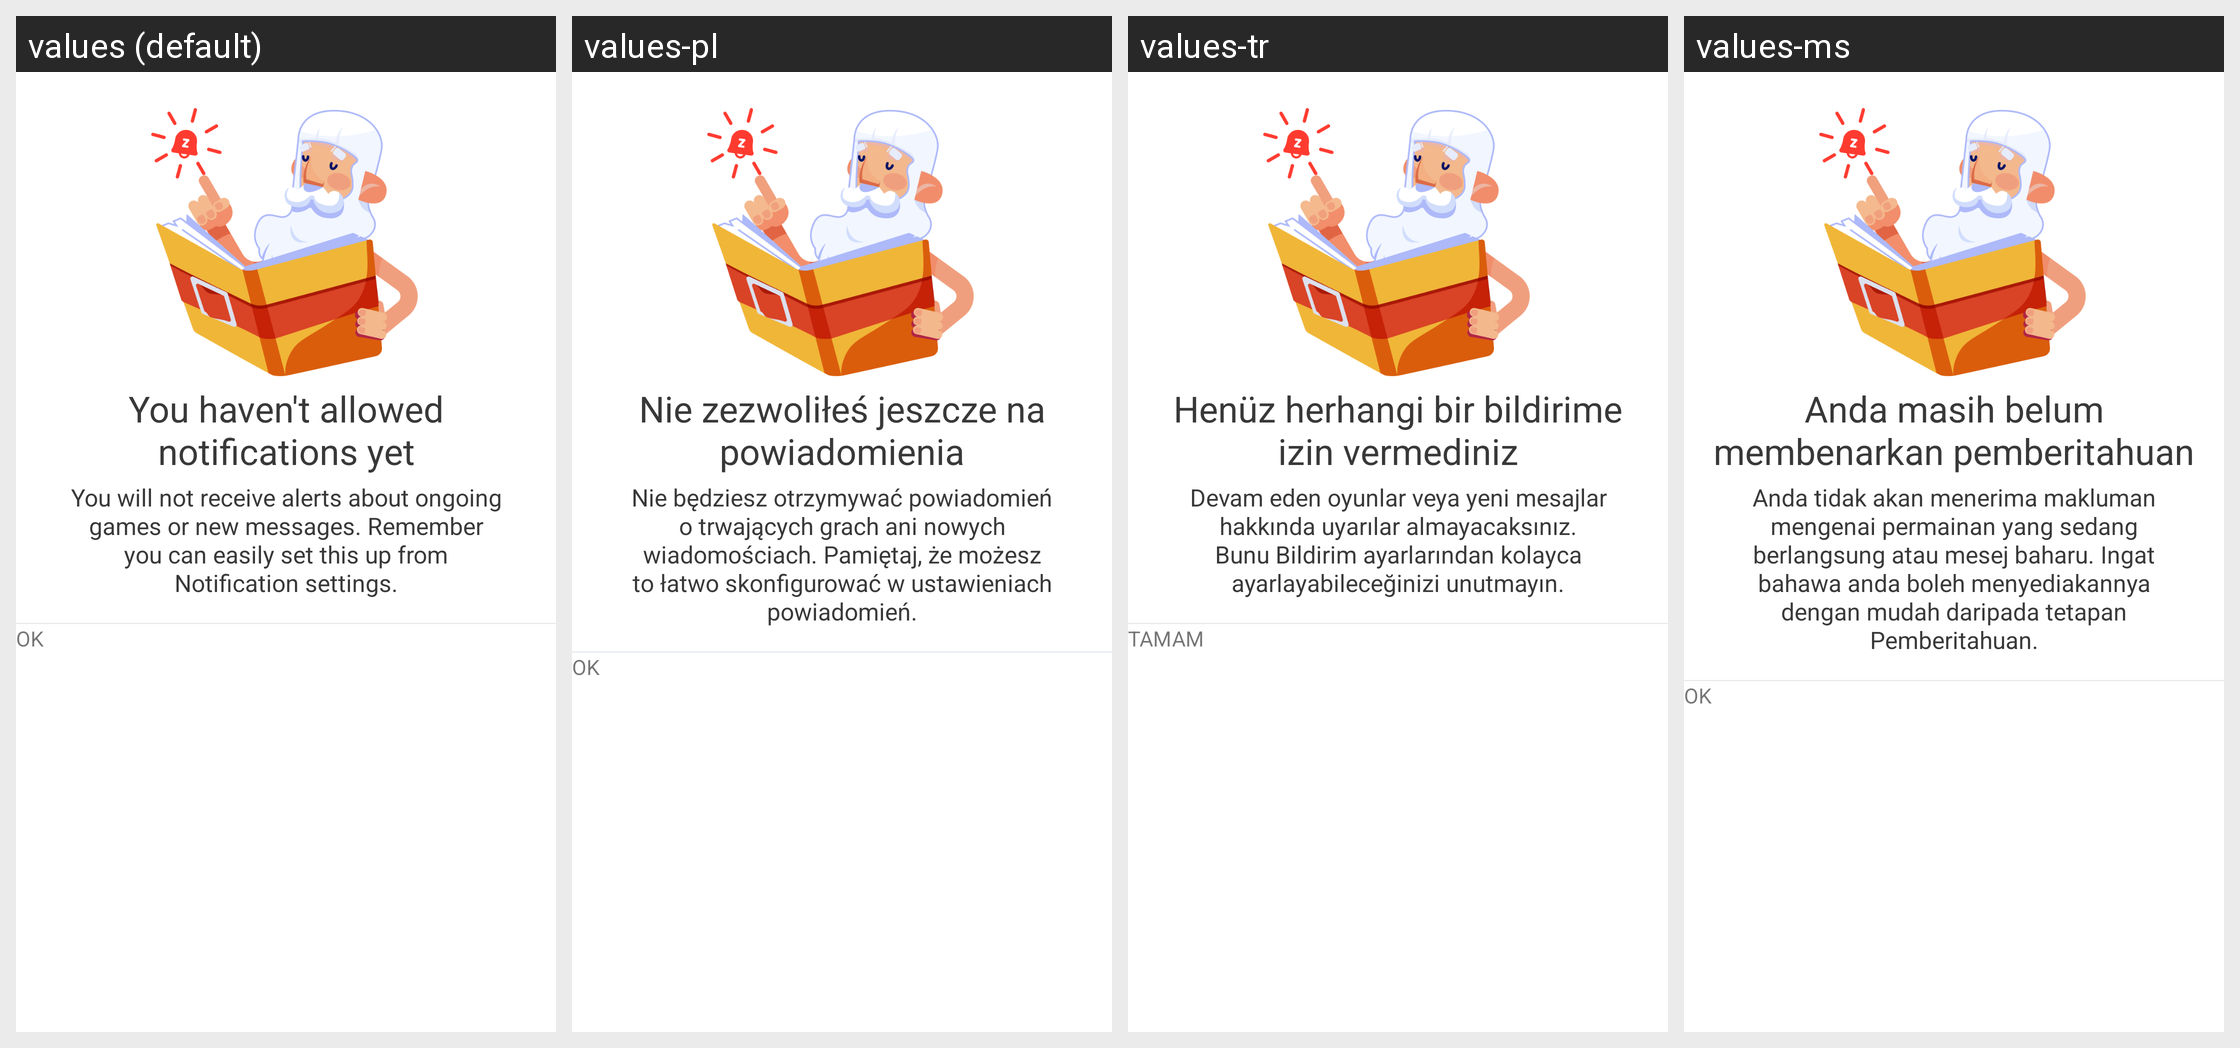

The Android screen above is rendered under several locales of the same app. Produce the string resources it draws, with the default and per-locale values.
Android screen res/layout/dialog_notification_permission_declined.xml rendered under 4 locales, left to right: values (default), values-pl, values-tr, values-ms. Device: Nexus 5 (rendered at 1080×1920; each locale shown at half size, 540×960, under a caption strip naming it); theme AppTheme.Light.
Other locales in the repository, not shown: values-af, values-am, values-ar, values-as, values-az, values-be, values-bg, values-bn, values-bs, values-ca, values-cs, values-da, values-de, values-el, values-en-rAU, values-en-rCA, values-en-rGB, values-en-rXC, values-es, values-es-rUS, values-et, values-eu, values-fa, values-fi, values-fil, values-fr, values-fr-rCA, values-gl, values-gu, values-hi, values-hr, values-hu, values-hy, values-in, values-is, values-it, values-iw, values-ja, values-ka, values-kk, values-km, values-kn, values-ko, values-ky, values-lo, values-lt, values-lv, values-mk, values-ml, values-mn, values-mr, values-my, values-nb, values-ne, values-nl, values-or, values-pa, values-pt, values-pt-rBR, values-pt-rPT, values-ro, values-ru, values-si, values-sk, values-sl, values-sq, values-sr, values-sv, values-sw, values-ta, values-te, values-th, values-tl, values-uk, values-ur, values-uz, values-vi, values-zh-rCN, values-zh-rHK, values-zh-rTW, values-zu.
Strings drawn on this screen, with the default value and each locale's value (text and hints the layout hard-codes, and strings that could not be matched under every locale, appear in the picture but are not listed):

notification_permission_declined_title
  values: You haven't allowed notifications yet
  values-pl: Nie zezwoliłeś jeszcze na powiadomienia
  values-tr: Henüz herhangi bir bildirime izin vermediniz
  values-ms: Anda masih belum membenarkan pemberitahuan

notification_permission_declined_description
  values: You will not receive alerts about ongoing games or new messages. Remember you can easily set this up from Notification settings.
  values-pl: Nie będziesz otrzymywać powiadomień o trwających grach ani nowych wiadomościach. Pamiętaj, że możesz to łatwo skonfigurować w ustawieniach powiadomień.
  values-tr: Devam eden oyunlar veya yeni mesajlar hakkında uyarılar almayacaksınız. Bunu Bildirim ayarlarından kolayca ayarlayabileceğinizi unutmayın.
  values-ms: Anda tidak akan menerima makluman mengenai permainan yang sedang berlangsung atau mesej baharu. Ingat bahawa anda boleh menyediakannya dengan mudah daripada tetapan Pemberitahuan.

plato_ok
  values: OK
  values-pl: OK
  values-tr: TAMAM
  values-ms: OK
